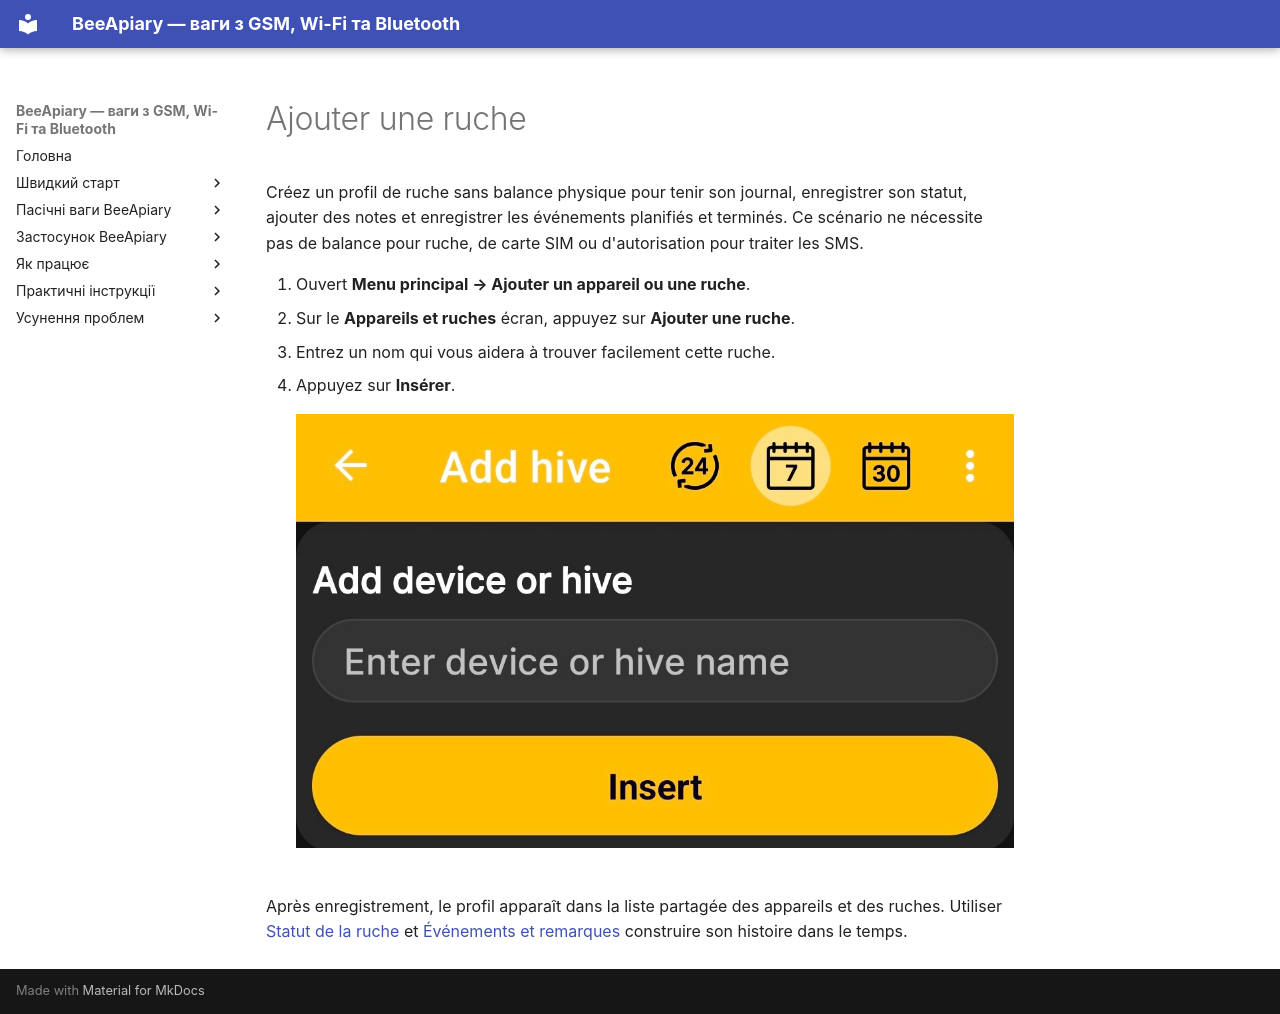

repository: Ivan-Bdgilko/BeeApiary_Docs · page: fr/app/add-hive/index.html · generator: mkdocs

# Ajouter une ruche

Créez un profil de ruche sans balance physique pour tenir son journal, enregistrer son statut, ajouter des notes et enregistrer les événements planifiés et terminés. Ce scénario ne nécessite pas de balance pour ruche, de carte SIM ou d'autorisation pour traiter les SMS.

1. Ouvert **Menu principal → Ajouter un appareil ou une ruche**.
2. Sur le **Appareils et ruches** écran, appuyez sur **Ajouter une ruche**.
3. Entrez un nom qui vous aidera à trouver facilement cette ruche.
4. Appuyez sur **Insérer**.

    ![Formulaire d'ajout d'un profil de ruche sans balance de ruche](../../assets/en/app/add-hive/add-hive-form.jpg){ .doc-screenshot }

Après enregistrement, le profil apparaît dans la liste partagée des appareils et des ruches. Utiliser [Statut de la ruche](hive-state.md) et [Événements et remarques](events-and-notes.md) construire son histoire dans le temps.
